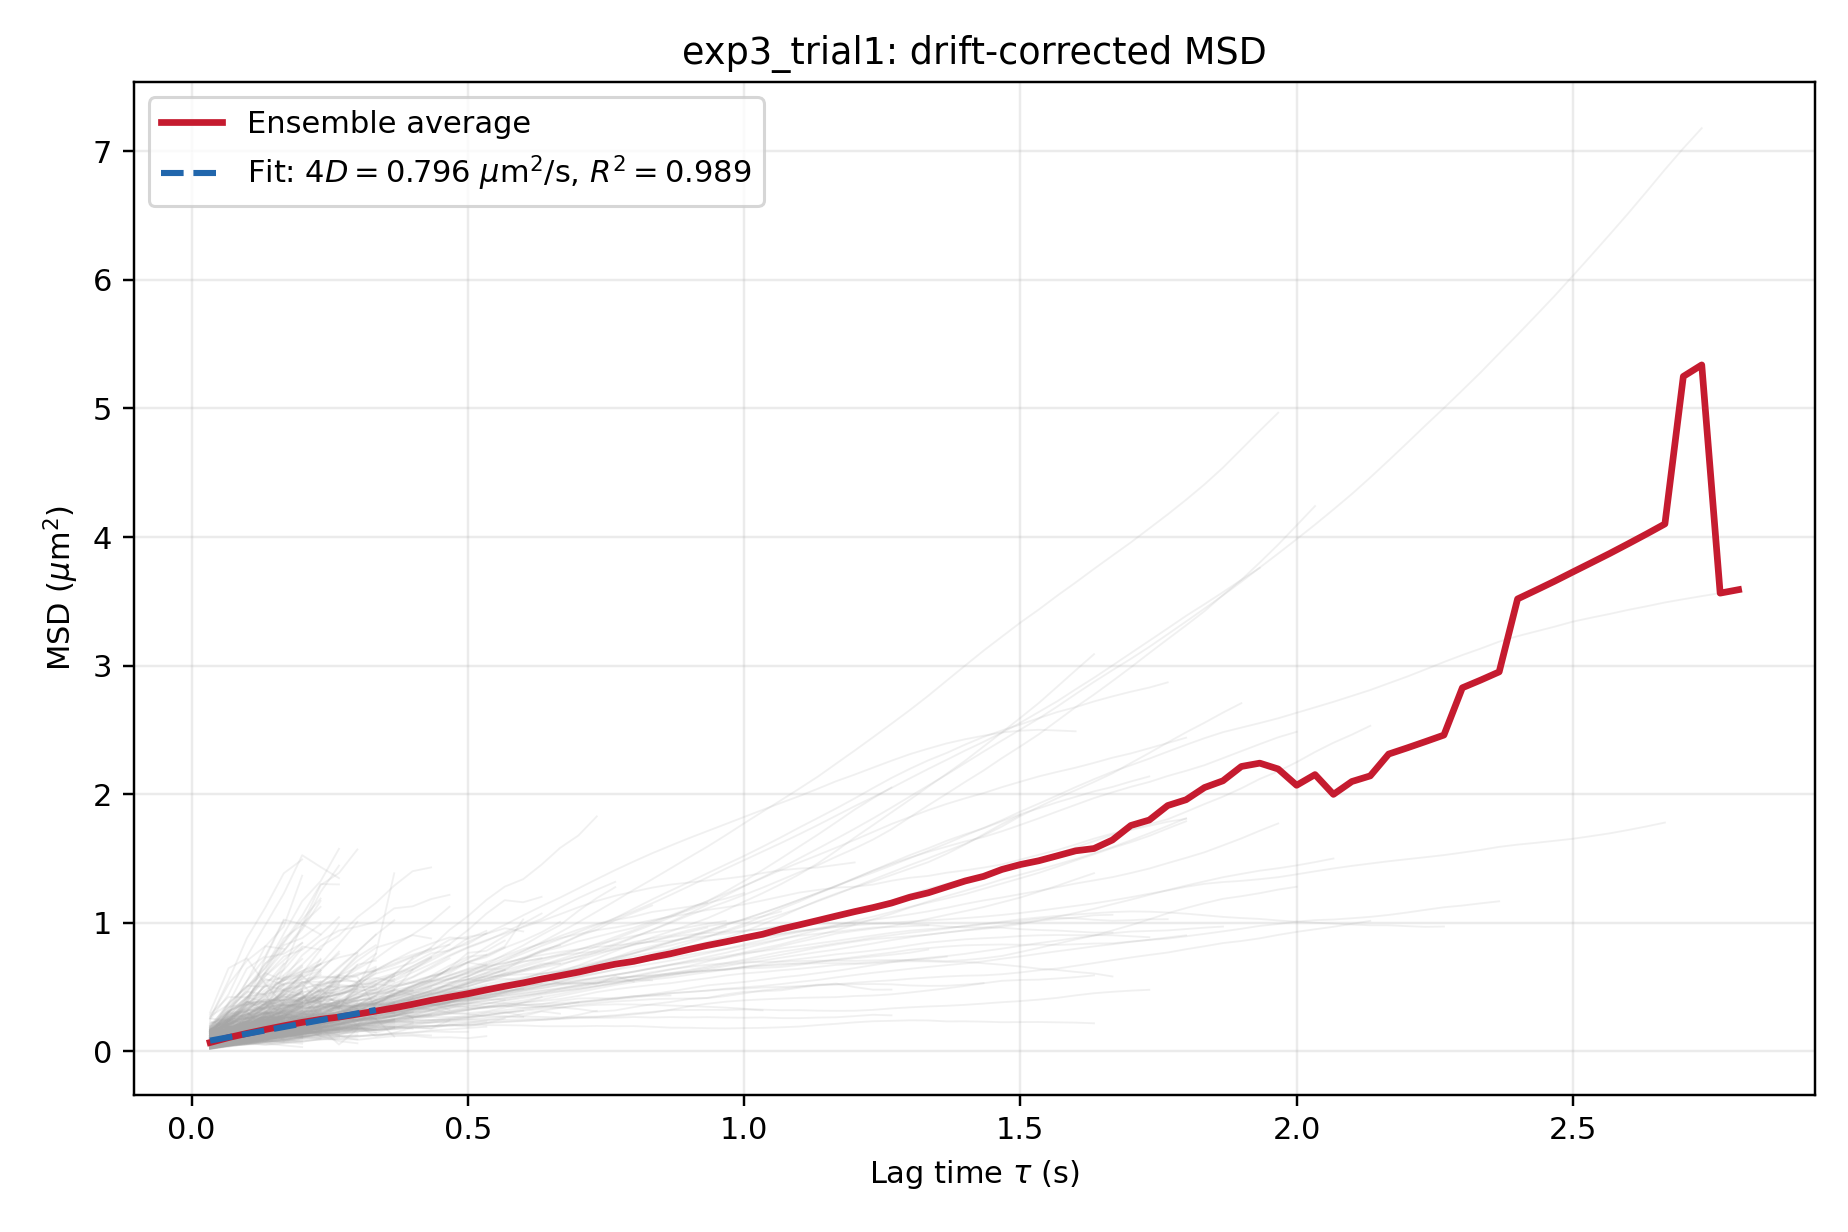

The data file committed next to this chart (first rows):
lag_frames, lag_s, msd_um2, displacement_count
1, 0.03333, 0.06948, 18516
2, 0.06667, 0.1079, 17694
3, 0.1, 0.1403, 16985
4, 0.1333, 0.1706, 16345
5, 0.1667, 0.1992, 15755
6, 0.2, 0.2264, 14950
7, 0.2333, 0.2498, 13657
8, 0.2667, 0.2675, 12684
9, 0.3, 0.29, 11827
10, 0.3333, 0.3139, 11068
11, 0.3667, 0.3391, 10517
12, 0.4, 0.3671, 9909
13, 0.4333, 0.3973, 9427
14, 0.4667, 0.4233, 9031
15, 0.5, 0.4489, 8699
16, 0.5333, 0.4788, 8514
17, 0.5667, 0.507, 8131
18, 0.6, 0.533, 7878
19, 0.6333, 0.5633, 7639
20, 0.6667, 0.5895, 7398
21, 0.7, 0.6169, 7186
22, 0.7333, 0.6492, 7082
23, 0.7667, 0.6789, 6954
24, 0.8, 0.7008, 6799
25, 0.8333, 0.7318, 6713
26, 0.8667, 0.7599, 6552
27, 0.9, 0.7935, 6445
28, 0.9333, 0.8245, 6336
29, 0.9667, 0.8526, 6192
30, 1, 0.8827, 6044
31, 1.033, 0.9114, 5935
32, 1.067, 0.9518, 5825
33, 1.1, 0.9845, 5713
34, 1.133, 1.019, 5669
35, 1.167, 1.053, 5625
36, 1.2, 1.087, 5581
37, 1.233, 1.119, 5396
38, 1.267, 1.154, 5354
39, 1.3, 1.2, 5096
40, 1.333, 1.234, 5057
41, 1.367, 1.28, 4856
42, 1.4, 1.326, 4733
43, 1.433, 1.362, 4697
44, 1.467, 1.415, 4573
45, 1.5, 1.454, 4538
46, 1.533, 1.483, 4411
47, 1.567, 1.522, 4377
48, 1.6, 1.56, 4343
49, 1.633, 1.578, 4211
50, 1.667, 1.645, 3779
51, 1.7, 1.757, 3440
52, 1.733, 1.8, 3414
53, 1.767, 1.912, 3066
54, 1.8, 1.958, 2831
55, 1.833, 2.052, 2270
56, 1.867, 2.105, 2254
57, 1.9, 2.216, 2128
58, 1.933, 2.242, 1997
59, 1.967, 2.197, 1865
60, 2, 2.07, 1611
... 24 more rows
